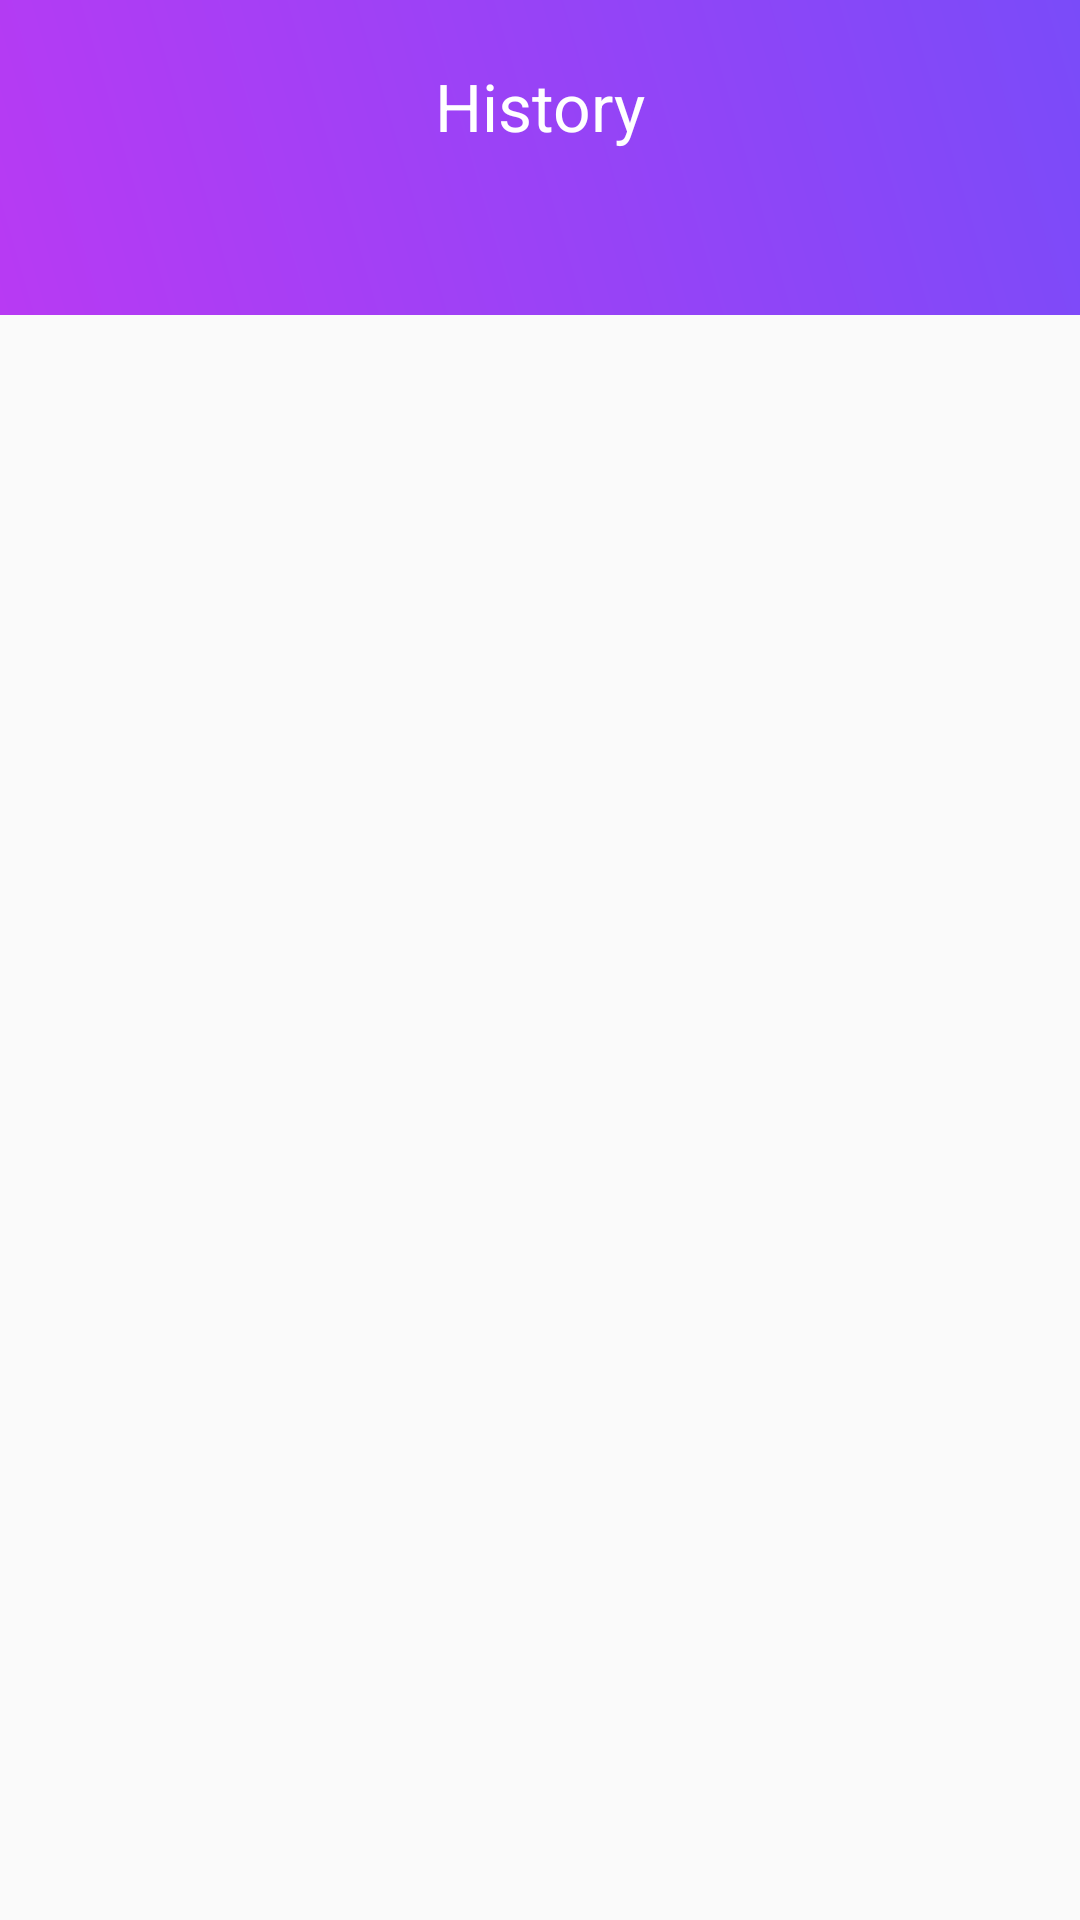

Write the Android layout XML for this screen, with the resource values it uses.
<!-- AndroidManifest.xml: application theme Theme.TomoLive -->
<!-- res/layout/activity_history.xml -->
<?xml version="1.0" encoding="utf-8"?>
<layout xmlns:android="http://schemas.android.com/apk/res/android"
    xmlns:app="http://schemas.android.com/apk/res-auto"
    xmlns:tools="http://schemas.android.com/tools">

    <data>

    </data>

    <RelativeLayout
        android:layout_width="match_parent"
        android:layout_height="match_parent"
        tools:context=".Activity.HistoryActivity">

        <LinearLayout
            android:id="@+id/rl_top"
            android:layout_width="match_parent"
            android:layout_height="wrap_content"
            android:background="@drawable/gradiant_blue_purple_top"
            android:orientation="vertical">

            <RelativeLayout
                android:layout_width="match_parent"
                android:layout_height="60dp">

                <TextView
                    android:layout_width="wrap_content"
                    android:layout_height="wrap_content"
                    android:layout_alignParentBottom="true"
                    android:layout_centerHorizontal="true"
                    android:layout_marginBottom="10dp"
                    android:text="History"
                    android:textColor="@color/white"
                    android:textSize="22dp" />

            <ImageView
                android:onClick="onClickBack"
                android:layout_width="30dp"
                android:layout_height="30dp"
                android:layout_alignParentBottom="true"
                android:layout_marginLeft="10dp"
                android:layout_marginBottom="10dp"
                android:src="@drawable/ic_baseline_arrow_back_ios_24"
                app:tint="@color/white" />
        </RelativeLayout>

        <com.google.android.material.tabs.TabLayout
            android:layout_marginHorizontal="5dp"
            android:id="@+id/tablayout1"
            android:layout_width="match_parent"
            android:layout_height="35dp"
            android:layout_marginBottom="10dp"
            android:visibility="visible"
            app:tabBackground="@drawable/tab_selector"
            app:tabGravity="center"
            app:tabIndicator="@null"
            app:tabMode="auto"
            app:tabRippleColor="@null"
            app:tabSelectedTextColor="@color/white"
            app:tabTextAppearance="@android:style/TextAppearance.Widget.TabWidget"
            app:tabTextColor="@color/black" />

        </LinearLayout>

        <androidx.viewpager.widget.ViewPager
            android:layout_below="@id/rl_top"

            android:id="@+id/view_pager"
            android:layout_width="match_parent"
            android:layout_height="wrap_content"
            android:visibility="visible" />

    </RelativeLayout>
</layout>
<!-- resources referenced by this layout -->
<resources>
  <color name="black">#FF000000</color>
  <color name="white">#FFFFFFFF</color>
  <!-- drawable gradiant_blue_purple_top (drawable) -->
  <?xml version="1.0" encoding="utf-8"?>
  <shape xmlns:android="http://schemas.android.com/apk/res/android">
      <gradient
          android:angle="45"
          android:endColor="@color/blue"
          android:startColor="@color/purple" />
  </shape>
  <style name="Theme.TomoLive" parent="Theme.Design.Light.NoActionBar">
          
          <item name="colorPrimary">@color/purplepink</item>
          <item name="colorPrimaryVariant">@color/purplepink</item>
          <item name="colorOnPrimary">@color/white</item>
          
          <item name="colorSecondary">@color/teal_200</item>
          <item name="colorSecondaryVariant">@color/teal_700</item>
          <item name="colorOnSecondary">@color/black</item>
          
          <item name="android:statusBarColor" tools:targetApi="l">@color/white</item>
          <item name="android:windowLightStatusBar">false</item>
          
      </style>
  <color name="blue">#7A4BF9</color>
  <color name="purple">#B83AF3</color>
  <color name="purplepink">#B83AF3</color>
  <color name="teal_200">#FF03DAC5</color>
  <color name="teal_700">#FF018786</color>
</resources>
